Dataset: images (GitHub, raikilon/logos-recognition). Classes: DHL, FedEx, Mastercard, PayPal, UPS, Visa.

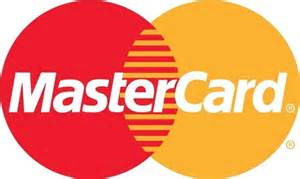
Label: Mastercard

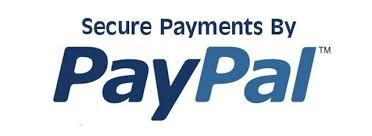
Label: PayPal

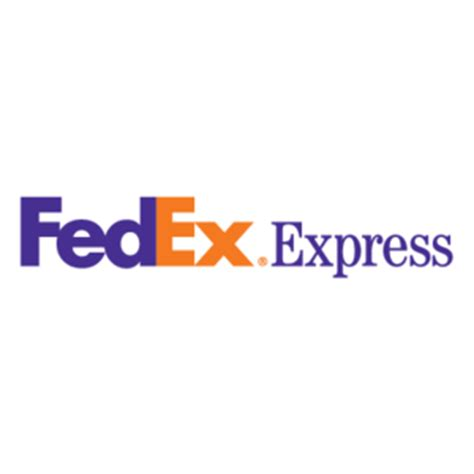
Label: FedEx

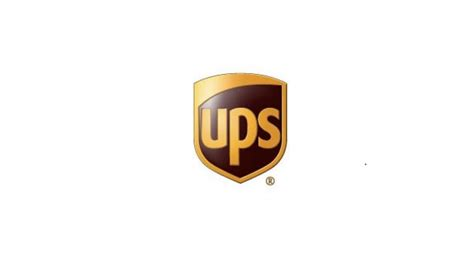
Label: UPS

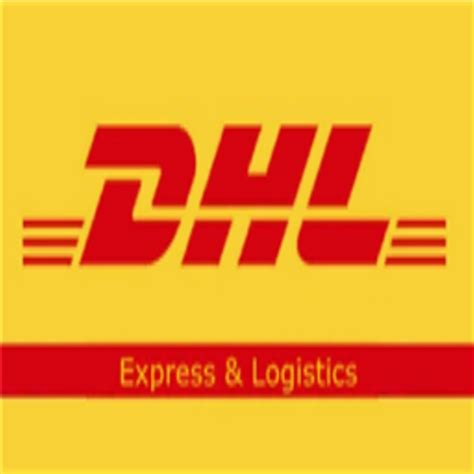
Label: DHL

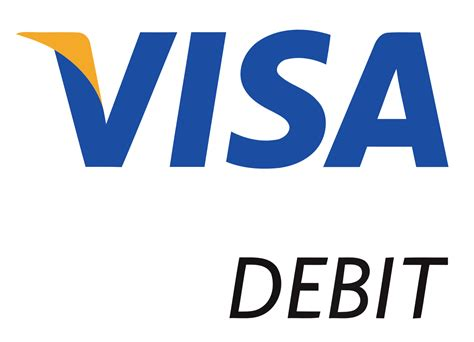
Label: Visa
